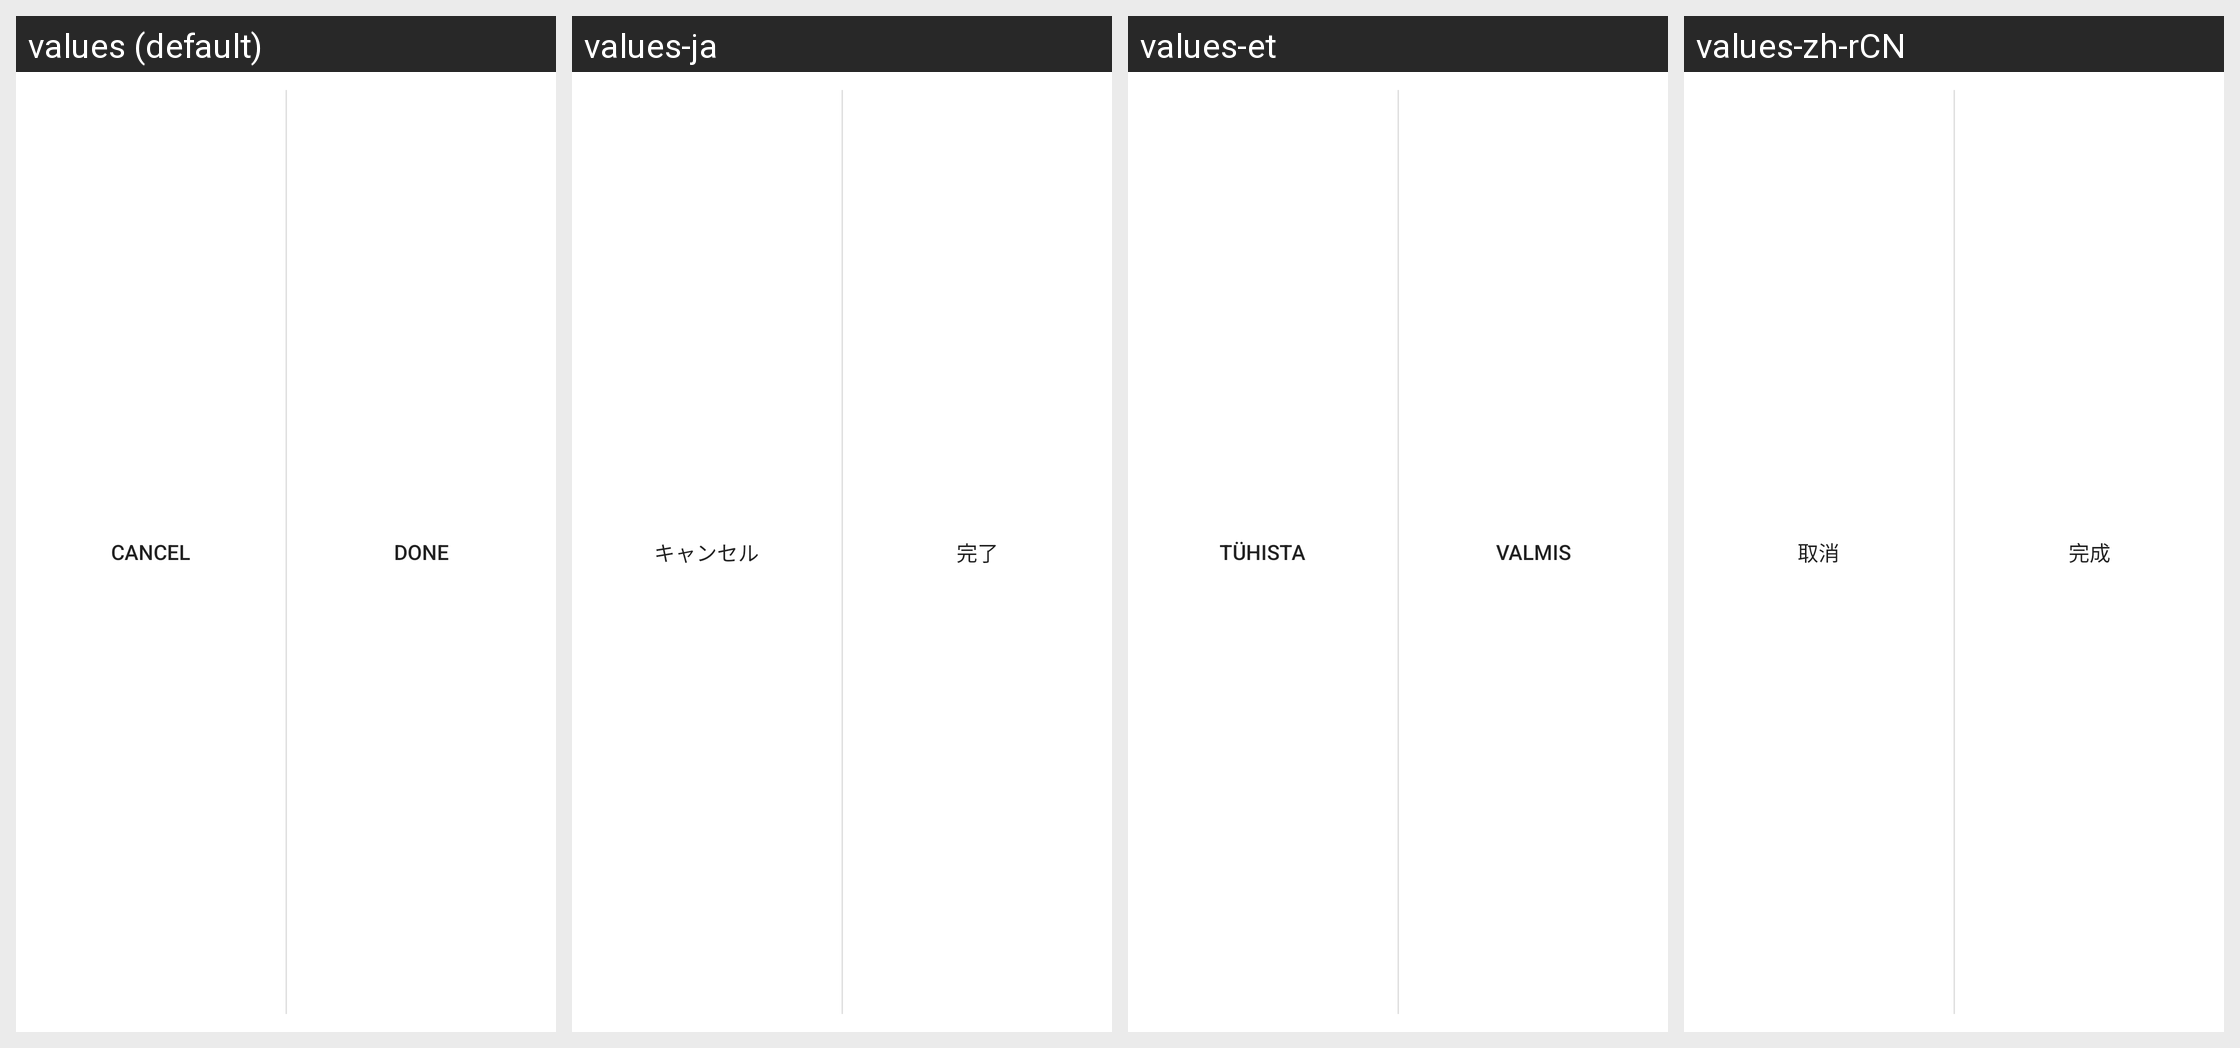

Translations of the strings shown on this Android screen, per locale in the grid:
Android screen res/layout/custom_action_bar_donecancel.xml rendered under 4 locales, left to right: values (default), values-ja, values-et, values-zh-rCN. Device: Nexus 5 (rendered at 1080×1920; each locale shown at half size, 540×960, under a caption strip naming it); theme Theme.MaterialComponents.DayNight.NoActionBar.
Other locales in the repository, not shown: values-ar, values-as, values-az, values-bg, values-bn, values-ca, values-cs, values-da, values-de, values-el, values-en-rPH, values-en-rUS, values-es-rES, values-es-rUS, values-eu, values-fa, values-fi, values-fr, values-fr-rCA, values-ga, values-gl, values-gu, values-hi, values-hr, values-hu, values-hy, values-in, values-is, values-it, values-iw, values-ka, values-kk, values-km, values-kn, values-ko, values-lo, values-lt, values-lv, values-mk, values-ml, values-mn, values-mr, values-ms, values-my, values-nb, values-ne, values-nl, values-or, values-pa, values-pl, values-pt, values-pt-rBR, values-pt-rPT, values-ro, values-ru, values-si, values-sk, values-sl, values-sq, values-sr, values-sv, values-ta, values-te, values-th, values-tl, values-tr, values-uk, values-ur, values-uz, values-vi, values-zh-rHK, values-zh-rSG, values-zh-rTW.
Strings drawn on this screen, with the default value and each locale's value (text and hints the layout hard-codes, and strings that could not be matched under every locale, appear in the picture but are not listed):

menu_doNotSave
  values: Cancel
  values-ja: キャンセル
  values-et: Tühista
  values-zh-rCN: 取消

menu_done
  values: Done
  values-ja: 完了
  values-et: Valmis
  values-zh-rCN: 完成
